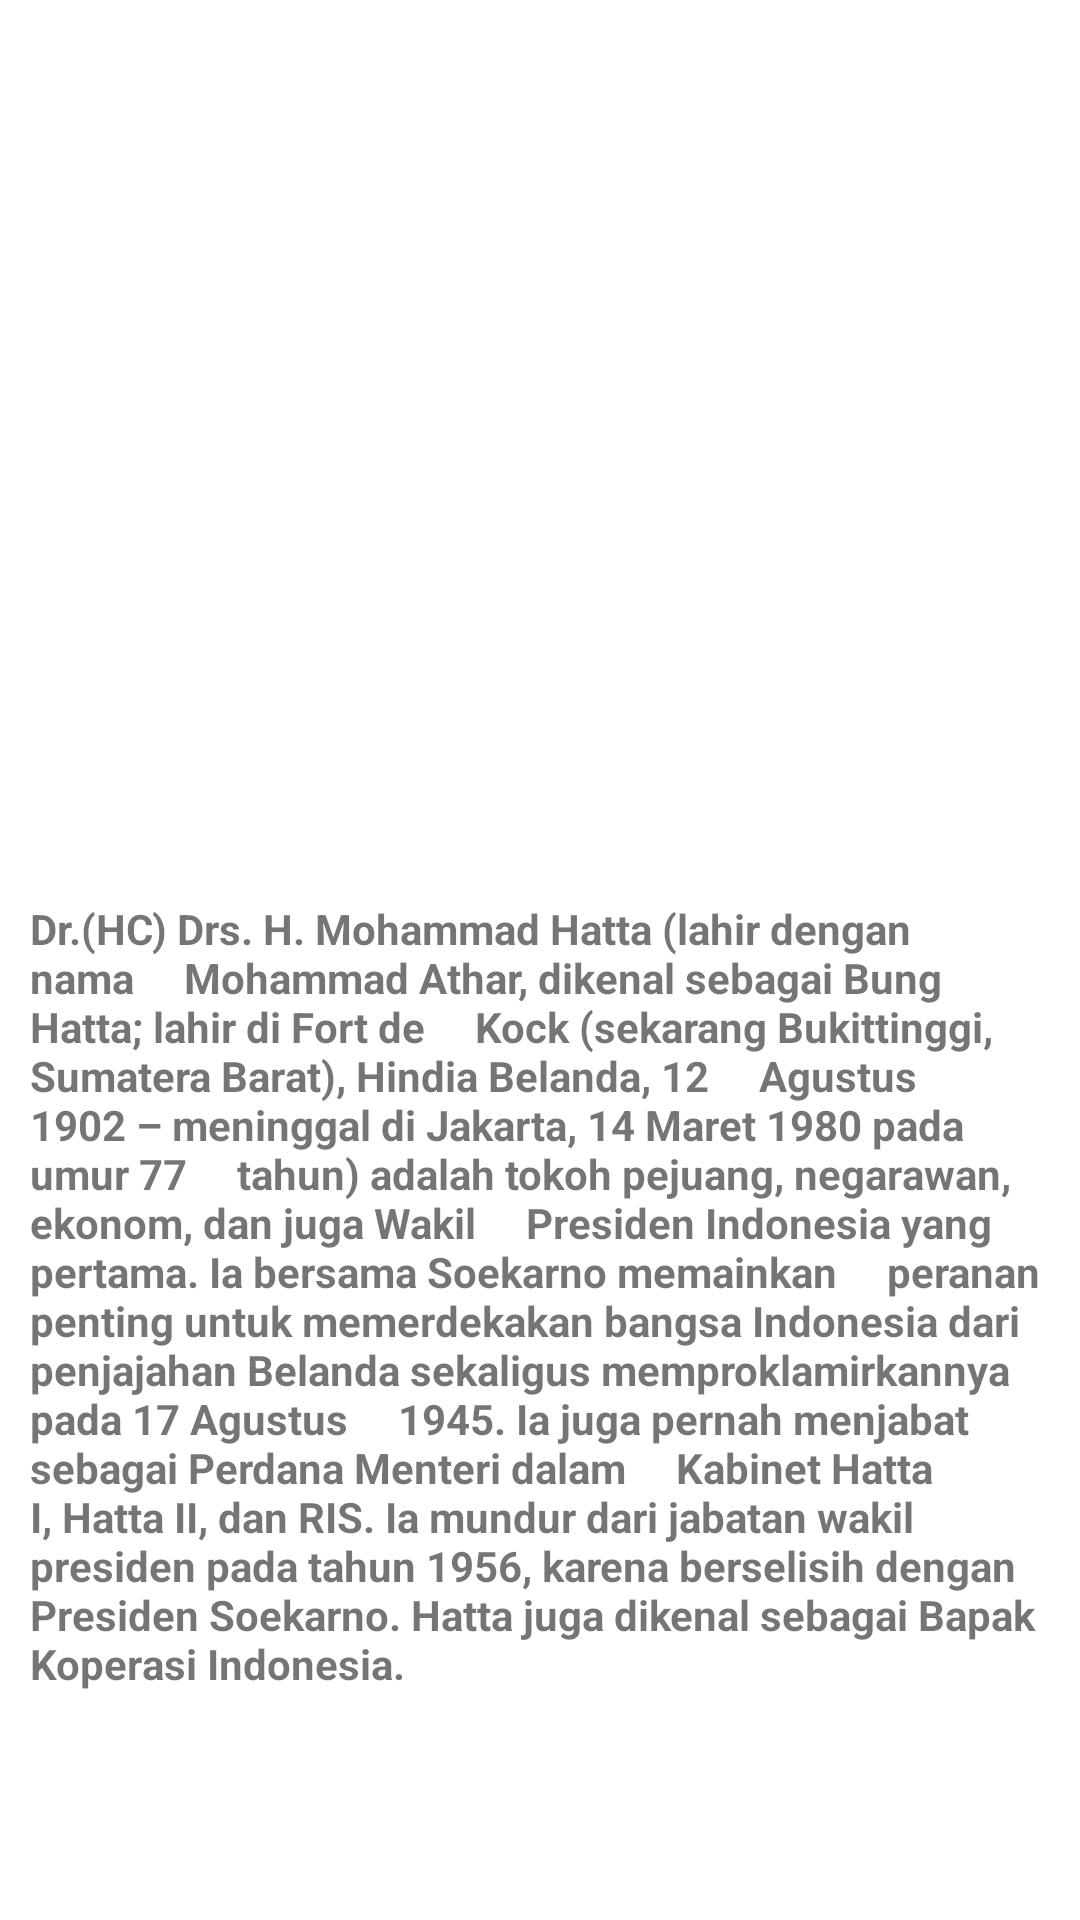

The Android layout XML behind this screen, and the referenced resources:
<!-- AndroidManifest.xml: application theme Theme.F55121056_MyListView -->
<!-- res/layout/activity_mohammad_hatta.xml -->
<?xml version="1.0" encoding="utf-8"?>
<RelativeLayout xmlns:android="http://schemas.android.com/apk/res/android"
    xmlns:app="http://schemas.android.com/apk/res-auto"
    xmlns:tools="http://schemas.android.com/tools"
    android:layout_width="match_parent"
    android:layout_height="match_parent"
    tools:context=".Mohammad_Hatta">

    <TextView
        android:layout_width="143dp"
        android:layout_height="171dp"
        android:layout_marginTop="100dp"
        android:layout_marginLeft="120dp"
        android:background="@drawable/mohammad_hatta"/>

    <TextView
        android:layout_width="wrap_content"
        android:layout_height="wrap_content"
        android:layout_marginLeft="10dp"
        android:layout_marginTop="300dp"
        android:layout_marginRight="10dp"
        android:text="Dr.(HC) Drs. H. Mohammad Hatta (lahir dengan nama
    Mohammad Athar, dikenal sebagai Bung Hatta; lahir di Fort de
    Kock (sekarang Bukittinggi, Sumatera Barat), Hindia Belanda, 12
    Agustus 1902 – meninggal di Jakarta, 14 Maret 1980 pada umur 77
    tahun) adalah tokoh pejuang, negarawan, ekonom, dan juga Wakil
    Presiden Indonesia yang pertama. Ia bersama Soekarno memainkan
    peranan penting untuk memerdekakan bangsa Indonesia dari
    penjajahan Belanda sekaligus memproklamirkannya pada 17 Agustus
    1945. Ia juga pernah menjabat sebagai Perdana Menteri dalam
    Kabinet Hatta I, Hatta II, dan RIS. Ia mundur dari jabatan wakil presiden pada tahun 1956, karena berselisih dengan
Presiden Soekarno. Hatta juga dikenal sebagai Bapak Koperasi
Indonesia."
        android:textStyle="bold"/>
</RelativeLayout>
<!-- resources referenced by this layout -->
<resources>
  <style name="Theme.F55121056_MyListView" parent="Theme.MaterialComponents.DayNight.DarkActionBar">
          
          <item name="colorPrimary">@color/purple_500</item>
          <item name="colorPrimaryVariant">@color/purple_700</item>
          <item name="colorOnPrimary">@color/white</item>
          
          <item name="colorSecondary">@color/teal_200</item>
          <item name="colorSecondaryVariant">@color/teal_700</item>
          <item name="colorOnSecondary">@color/black</item>
          
          <item name="android:statusBarColor" tools:targetApi="l">?attr/colorPrimaryVariant</item>
          
      </style>
  <!-- not gathered from this repository: default colours our renderer supplied (Android Studio template values) -->
  <color name="purple_500">#FF6200EE</color>
  <color name="purple_700">#FF3700B3</color>
  <color name="teal_200">#FF03DAC5</color>
  <color name="teal_700">#FF018786</color>
  <color name="black">#FF000000</color>
  <color name="white">#FFFFFFFF</color>
</resources>
